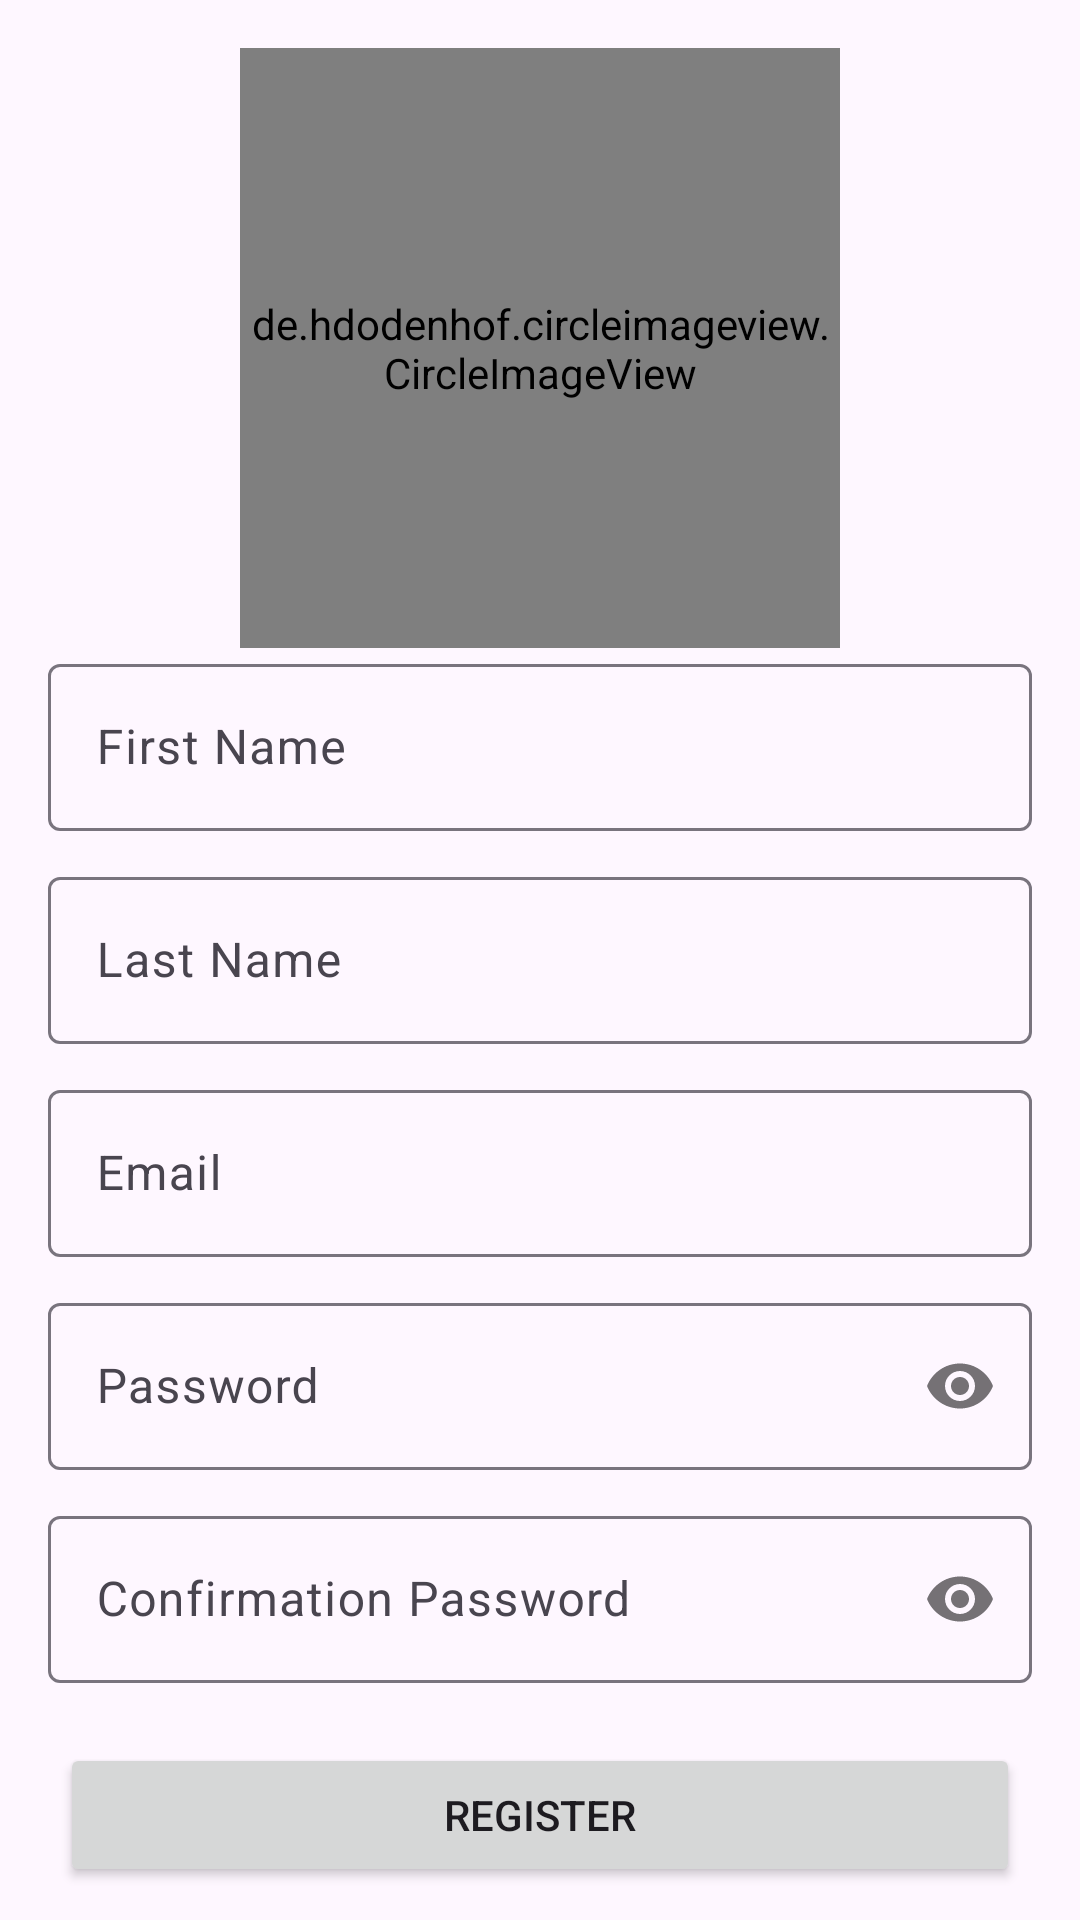

This screen was rendered from an Android layout file. Write that file and the resources it references.
<!-- AndroidManifest.xml: application theme Theme.BlockCalculator -->
<!-- res/layout/activity_register.xml -->
<?xml version="1.0" encoding="utf-8"?>
<LinearLayout xmlns:android="http://schemas.android.com/apk/res/android"
    xmlns:app="http://schemas.android.com/apk/res-auto"
    xmlns:tools="http://schemas.android.com/tools"
    android:layout_width="match_parent"
    android:layout_height="match_parent"
    android:orientation="vertical"
    tools:context=".auth.RegisterActivity">

    <de.hdodenhof.circleimageview.CircleImageView
        android:layout_width="200dp"
        android:layout_height="200dp"
        android:layout_gravity="center_horizontal"
        android:layout_marginTop="16dp"
        android:src="@drawable/login" />

    <com.google.android.material.textfield.TextInputLayout
        android:layout_width="match_parent"
        android:layout_height="wrap_content"
        android:hint="@string/first_name"
        android:paddingHorizontal="16dp">

        <com.google.android.material.textfield.TextInputEditText
            android:id="@+id/et_first_name"
            android:layout_width="match_parent"
            android:layout_height="wrap_content"
            android:inputType="text" />

    </com.google.android.material.textfield.TextInputLayout>

    <com.google.android.material.textfield.TextInputLayout
        android:layout_width="match_parent"
        android:layout_height="wrap_content"
        android:layout_marginTop="10dp"
        android:hint="@string/last_name"
        android:paddingHorizontal="16dp">

        <com.google.android.material.textfield.TextInputEditText
            android:id="@+id/et_last_name"
            android:layout_width="match_parent"
            android:layout_height="wrap_content"
            android:inputType="text" />

    </com.google.android.material.textfield.TextInputLayout>

    <com.google.android.material.textfield.TextInputLayout
        android:layout_width="match_parent"
        android:layout_height="wrap_content"
        android:layout_marginTop="10dp"
        android:hint="@string/email"
        android:paddingHorizontal="16dp">

        <com.google.android.material.textfield.TextInputEditText
            android:id="@+id/et_email"
            android:layout_width="match_parent"
            android:layout_height="wrap_content"
            android:inputType="textEmailAddress" />

    </com.google.android.material.textfield.TextInputLayout>

    <com.google.android.material.textfield.TextInputLayout
        android:layout_width="match_parent"
        android:layout_height="wrap_content"
        android:layout_marginTop="10dp"
        android:hint="@string/password"
        android:paddingHorizontal="16dp"
        app:passwordToggleEnabled="true">

        <com.google.android.material.textfield.TextInputEditText
            android:id="@+id/et_password"
            android:layout_width="match_parent"
            android:layout_height="wrap_content"
            android:inputType="textPassword" />

    </com.google.android.material.textfield.TextInputLayout>

    <com.google.android.material.textfield.TextInputLayout
        android:layout_width="match_parent"
        android:layout_height="wrap_content"
        android:layout_marginTop="10dp"
        android:hint="@string/confirmation_password"
        android:paddingHorizontal="16dp"
        app:passwordToggleEnabled="true">

        <com.google.android.material.textfield.TextInputEditText
            android:id="@+id/et_confirmation_password"
            android:layout_width="match_parent"
            android:layout_height="wrap_content"
            android:inputType="textPassword" />

    </com.google.android.material.textfield.TextInputLayout>

    <Button
        android:layout_width="match_parent"
        android:layout_height="wrap_content"
        android:layout_marginHorizontal="20dp"
        android:layout_marginTop="20dp"
        android:text="@string/register" />

    <com.github.nikartm.button.FitButton
        android:id="@+id/fbtn"
        android:layout_width="match_parent"
        android:layout_height="58dp"
        android:layout_margin="32dp"
        android:enabled="true"
        android:gravity="center_vertical"
        app:fb_cornerRadius="2dp"
        app:fb_shape="rectangle"
        app:fb_divColor="#fff"
        app:fb_divWidth="1dp"
        app:fb_divHeight="40dp"
        app:fb_rippleColor="#FBE9E7"
        app:fb_iconWidth="28dp"
        app:fb_iconHeight="28dp"
        app:fb_iconPosition="left"
        app:fb_iconMarginStart="20dp"
        app:fb_iconMarginEnd="16dp"
        app:fb_icon="@drawable/ic_thumb_up"
        app:fb_iconColor="#FFF"
        app:fb_textPaddingStart="16dp"
        app:fb_textColor="#FFF"
        app:fb_text="Like Me"
        app:fb_backgroundColor="#FF7043"/>



</LinearLayout>
<!-- resources referenced by this layout -->
<resources>
  <string name="confirmation_password">Confirmation Password</string>
  <string name="email">Email</string>
  <string name="first_name">First Name</string>
  <string name="last_name">Last Name</string>
  <string name="password">Password</string>
  <string name="register">Register</string>
  <style name="Theme.BlockCalculator" parent="Base.Theme.BlockCalculator" />
  <style name="Base.Theme.BlockCalculator" parent="Theme.Material3.DayNight.NoActionBar">
          
          
      </style>
</resources>
